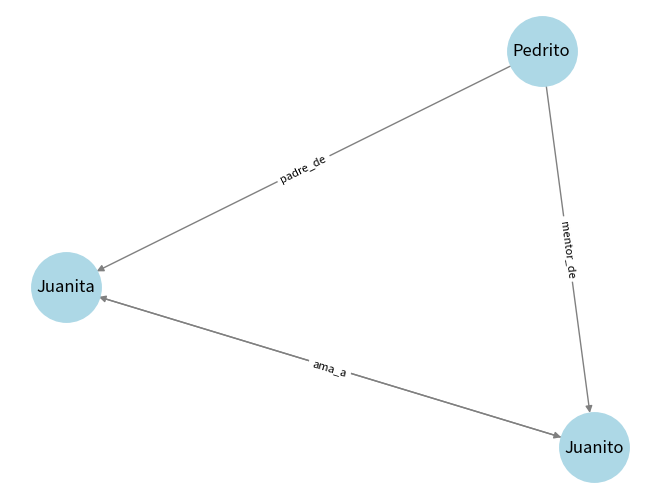

Recreate this plot in Python.
import networkx as nx
import json
import matplotlib.pyplot as plt

# TODO
# - Implemetar función load y save, puede ser util para no gastar tantos tokens.
# Habría que guardar datos en una carpeta distinta por generación probablemente.
# - agregar relaciones a grafo del mundo

class CharactersGraph:
    def __init__(self):
        # se usa digrafo, ya que relaciones no siempre son simétricas
        self.graph = nx.DiGraph()

    def add_character(self, name, description, backstory):
        """
        añadir un personaje al grafo.
        
        Args:
            name (str): nombre. (no se repiten entre personajes)
            description (dict): diccionario con claves como 'clase', 'edad', 'raza', etc.
            backstory (str): historia del personaje.
        """

        self.graph.add_node(
            name, 
            description=description, 
            backstory=backstory
        )

    def add_relationship(self, char_a_name, char_b_name, relation_type, description=""):
        """
        añadir relación entre dos personajes.
        
        Args:
            char_a_name (str): personaje de origen.
            char_b_name (str): personaje de destino.
            relation_type (str): relación.
            description (str, optional): información extra.
        """
        if not self.graph.has_node(char_a_name) or not self.graph.has_node(char_b_name):
            print("ERROR: uno o ambos personajes no existen. No se puede crear relación.")
            return
            
        self.graph.add_edge(
            char_a_name, 
            char_b_name, 
            type=relation_type,
            details=description
        )

    def get_character_info(self, name):
        """obtener información de un nodo de personaje."""
        if self.graph.has_node(name):
            return self.graph.nodes[name]
        return None

    def get_relationships(self, name):
        """obtener las relaciones de un personaje."""
        if not self.graph.has_node(name):
            return None
        
        outgoing = [(v, data) for u, v, data in self.graph.out_edges(name, data=True)]
        incoming = [(u, data) for u, v, data in self.graph.in_edges(name, data=True)]
        
        return {"outgoing": outgoing, "incoming": incoming}

    def to_llm_context_string(self):
        """
        Transforma toda la información del grafo a un string que un LLM puede entender.
        """
        context = "### Character Knowledge Base ###\n\n"
        
        context += "== Characters ==\n"
        for node, data in self.graph.nodes(data=True):
            context += f"-- Character: {node} --\n"
            context += "Description:\n"
            for key, val in data.get('description', {}).items():
                context += f"  - {key.capitalize()}: {val}\n"
            context += f"Back History: {data.get('backstory', 'N/A')}\n\n"
        
        context += "== Relationships between characters ==\n"
        for u, v, data in self.graph.edges(data=True):
            relation = data.get('type', 'relationed with')
            details = f" (Details: {data['details']})" if data.get('details') else ""
            context += f"[{u}] --({relation})--> [{v}]{details}\n"
            
        return context

    def to_json(self):
        """Convertir grafo a JSON."""

        data = nx.node_link_data(self.graph)
        return json.dumps(data, indent=2, ensure_ascii=False)

    def to_png(self):

        pos = nx.spring_layout(self.graph, k=0.8)

        nx.draw(self.graph, pos, with_labels=True, node_color='lightblue', edge_color='gray', node_size = 2500)

        edge_labels = { (u, v): data.get("type", "") for u, v, data in self.graph.edges(data=True) }

        nx.draw_networkx_edge_labels(self.graph,pos, edge_labels=edge_labels, font_size=8, label_pos=0.5)

        plt.savefig("characters_graph.png", format="png", dpi=300, bbox_inches='tight')
        plt.close()
        print("Se ha guardado el Grafo de Personajes en .png correctamente!")


class WorldbuildingGraph:
    def __init__(self):
        self.graphs = {
            "ontological": nx.Graph(),
            "material": nx.Graph(),
            "sociocultural": nx.Graph(),
            "historical": nx.Graph()
        }

        """
        - ontological: Cómo y por qué existe el mundo. Sus leyes internas: físicas, mágicas o metafísicas. 
        - material: La configuración física del entorno y sus recursos. Geografía, clima, ecosistemas y su relación con la vida que los habita.
        - sociocultural: Cómo se estructura la vida colectiva: poder, creencias, costumbres, valores. Instituciones, jerarquías, religión, arte, lenguaje.
        - historical: El pasado y la memoria del mundo: origen, evolución, conflictos y mitos. La tensión entre lo que fue, lo que es y lo que podría ser.
        """

    def add_foundation(self, name, category, description):

        if category not in self.graphs:
            print(f"ERROR: categoria inválida'{category}'.")
            return

        g = self.graphs[category]
        if g.has_node(name):
            print(f"WARNING: elemento '{name}' ya existe en '{category}'.")
            return

        g.add_node(
            name,
            category=category,
            description=description
        )

    def add_relation(self, category, source, target, relation_type, explanation=""):
        if category not in self.graphs:
            print(f"ERROR: categoria inválida'{category}'.")
            return
        
        g = self.graphs[category]
        if not g.has_node(source) or not g.has_node(target):
            print("ERROR: al menos uno de los elementos no existe en el grafo.")
            return

        g.add_edge(
            source,
            target,
            type=relation_type,
            explanation=explanation
        )

    def get_foundation_info(self, category, name):
        g = self.graphs.get(category)
        if not g or not g.has_node(name):
            return None
        return g.nodes[name]

    def get_relations(self, category, name):
        g = self.graphs.get(category)
        if not g or not g.has_node(name):
            return None

        outgoing = [(v, data) for u, v, data in g.out_edges(name, data=True)]
        incoming = [(u, data) for u, v, data in g.in_edges(name, data=True)]
        
        return {"outgoing": outgoing, "incoming": incoming}

    def to_llm_context_string(self):
        context = "### Worldbuilding Multi-Graph ###\n\n"

        for category, g in self.graphs.items():
            context += f"== {category.upper()} ==\n"
            if not g.nodes:
                context += "(no foundations defined)\n\n"
                continue

            for node, data in g.nodes(data=True):
                context += f"-- Foundation: {node} --\n"
                context += f"Description: {data.get('description')}\n"
                if data.get('details'):
                    context += "Details:\n"
                    for k, v in data['details'].items():
                        context += f"  - {k.capitalize()}: {v}\n"
                context += "\n"

            context += "Relations:\n"
            for u, v, data in g.edges(data=True):
                relation = data.get('type', 'related to')
                expl = f" (Explanation: {data['explanation']})" if data.get('explanation') else ""
                context += f"[{u}] --({relation})--> [{v}]{expl}\n"
            context += "\n"
        return context

    def to_json(self):
        """Export all subgraphs into a structured JSON file."""

        all_data = {
            category: nx.node_link_data(g)
            for category, g in self.graphs.items()
        }
        return json.dumps(all_data, indent=2, ensure_ascii=False)


if __name__ == "__main__":

    char_graph = CharactersGraph()
    
    juanito_desc= {
        "class": "Caballero",
        "age": 27,
        "race": "Humano",
        "sex": "Masculino",
        "physical_description": "Alto, cabello oscuro, ojos grises, aspecto rudo pero noble."
    }
    
    juanita_desc = {
        "class": "Princesa",
        "age": 2778,
        "race": "Medioelfa",
        "sex": "Femenino",
        "physical_description": "Belleza etérea, cabello oscuro, ojos claros."
    }
    
    char_graph.add_character("Juanito", juanito_desc, "Es un caballero muy valiente.")
    char_graph.add_character("Juanita", juanita_desc, "Es una elfa muy bonita.")
    char_graph.add_character("Pedrito", {"clase": "Mago", "raza": "Medioelfo"}, "El magordito")
    
    char_graph.add_relationship("Juanito", "Juanita", "ama_a", "Están prometidos.")
    char_graph.add_relationship("Juanita", "Juanito", "ama_a", "Renunciará a su herencia por él.")
    char_graph.add_relationship("Pedrito", "Juanito", "mentor_de", "Actuó como su mentor.")
    char_graph.add_relationship("Pedrito", "Juanita", "padre_de")
    
    char_graph.to_png()
